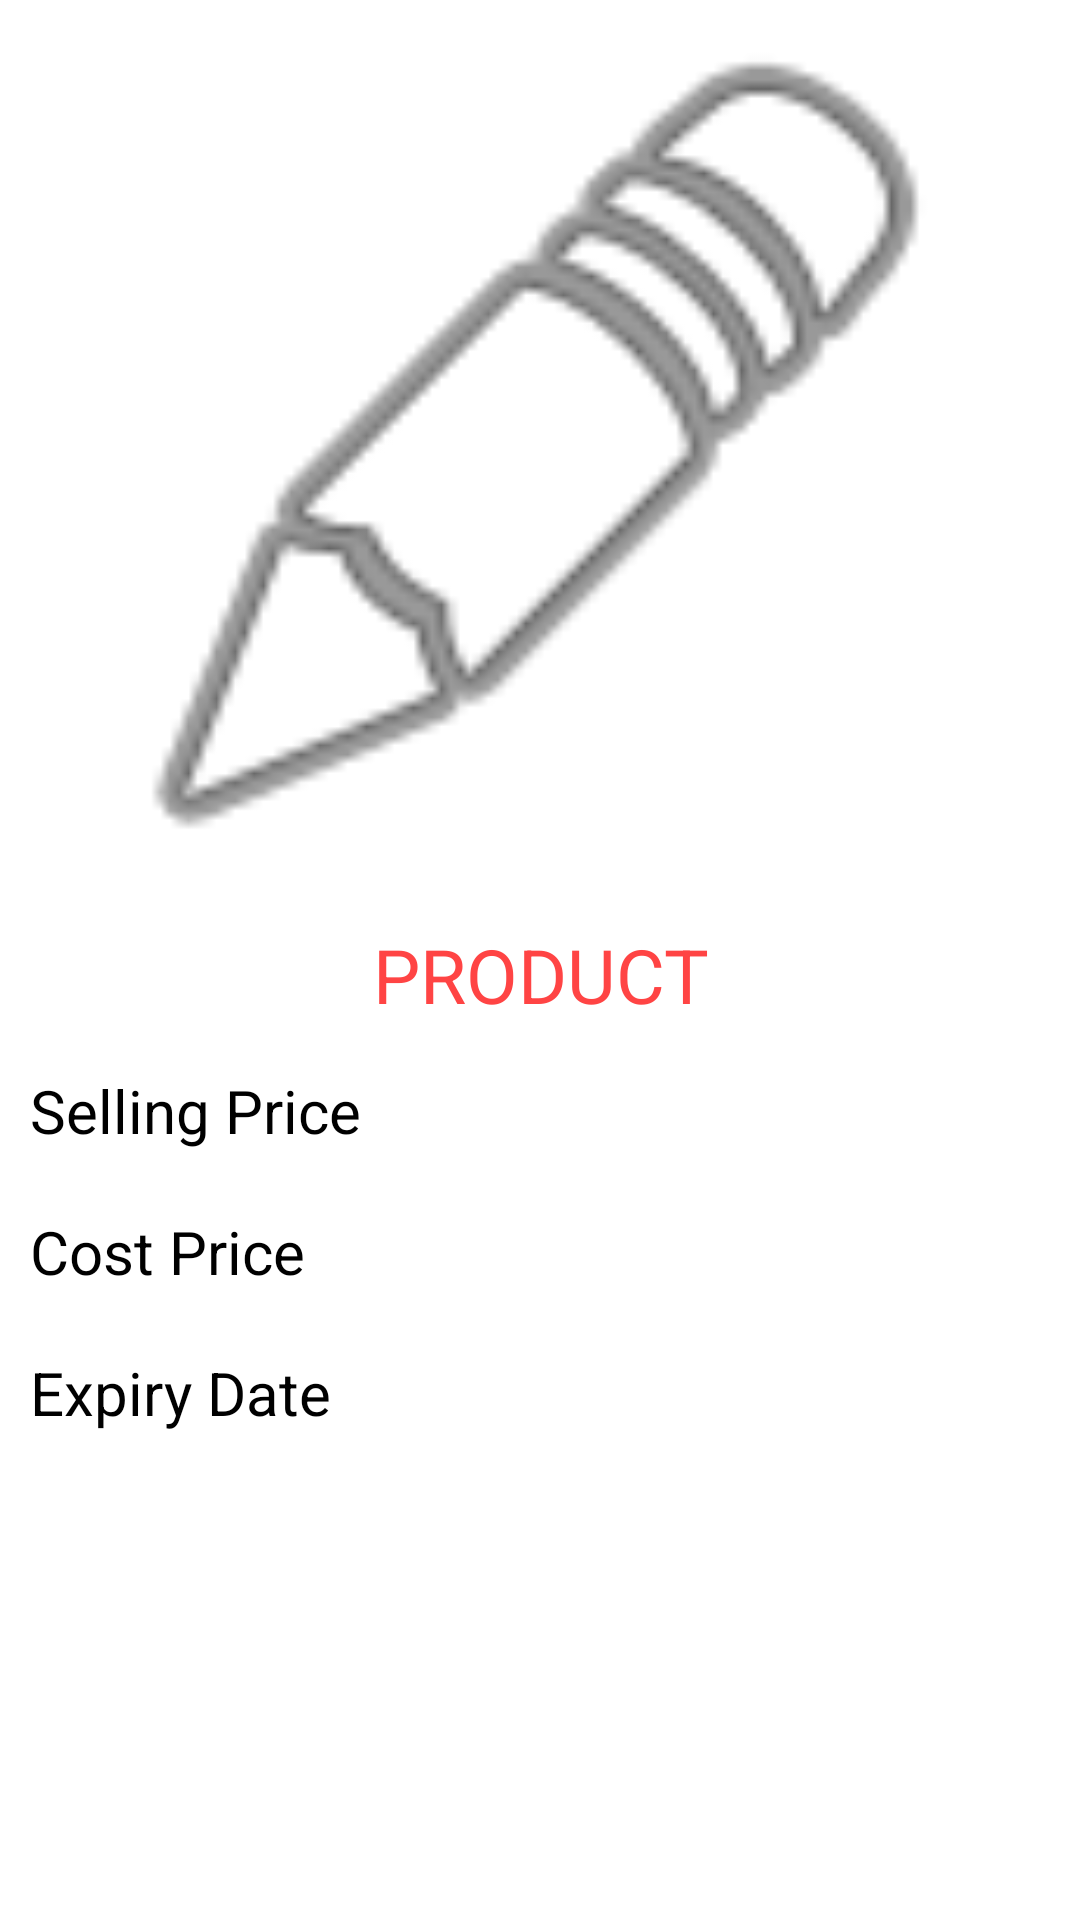

Android layout source for this screen:
<!-- AndroidManifest.xml: application theme Theme.Gumastha -->
<!-- res/layout/product_details.xml -->
<?xml version="1.0" encoding="utf-8"?>
<LinearLayout
    xmlns:android="http://schemas.android.com/apk/res/android"
    android:layout_width="match_parent"
    android:layout_height="500dp"
    android:orientation="vertical">
    <ImageView
        android:layout_width="300dp"
        android:layout_height="300dp"
        android:layout_gravity="center"
        android:src="@android:drawable/ic_menu_edit"
        android:id="@+id/bimage">

    </ImageView>
    <TextView
        android:layout_width="wrap_content"
        android:layout_height="wrap_content"
        android:text="Product"
        android:layout_marginTop="3dp"
        android:textSize="25sp"
        android:padding="5dp"
        android:textColor="@android:color/holo_red_light"
        android:textAllCaps="true"
      android:gravity="center_horizontal"
        android:textAlignment="center"
        android:layout_gravity="center_horizontal"
        android:id="@+id/bpname"
        >
    </TextView>
    <LinearLayout
        android:layout_width="match_parent"
        android:orientation="vertical"
        android:layout_height="wrap_content">
        <TextView
            android:layout_width="wrap_content"
            android:text="Selling Price"
            android:textColor="@color/black"
            android:textSize="20sp"
            android:id="@+id/dsp"
            android:padding="10dp"
            android:layout_height="wrap_content">
        </TextView>

        <TextView
            android:layout_width="wrap_content"
            android:text="Cost Price"
            android:textColor="@color/black"
            android:textSize="20sp"
            android:id="@+id/dcp"
            android:padding="10dp"
            android:layout_height="wrap_content">
        </TextView>
        <TextView
            android:layout_width="wrap_content"
            android:text="Expiry Date"
            android:id="@+id/ded"
            android:textColor="@color/black"
            android:textSize="20sp"
            android:padding="10dp"
            android:layout_height="wrap_content">
        </TextView>

    </LinearLayout>



</LinearLayout>
<!-- resources referenced by this layout -->
<resources>
  <color name="black">#FF000000</color>
  <style name="Theme.Gumastha" parent="Theme.MaterialComponents.DayNight.DarkActionBar">
          
          <item name="colorPrimary">@color/purple_500</item>
          <item name="colorPrimaryVariant">#9979BF</item>
          <item name="colorOnPrimary">@color/black</item>
          
          <item name="colorSecondary">@color/teal_200</item>
          <item name="colorSecondaryVariant">@color/teal_700</item>
          <item name="colorOnSecondary">@color/black</item>
          
          <item name="bottomSheetDialogTheme">@style/CustomBottomSheetDialog</item>
          <item name="android:statusBarColor" tools:targetApi="l">?attr/colorPrimaryVariant</item>
          
      </style>
  <color name="purple_500">#FF6200EE</color>
  <color name="teal_200">#FF03DAC5</color>
  <color name="teal_700">#FF018786</color>
  <style name="CustomBottomSheetDialog" parent="@style/ThemeOverlay.MaterialComponents.BottomSheetDialog">
          <item name="bottomSheetStyle">@style/CustomBottomSheet</item>
      </style>
  <style name="CustomBottomSheet" parent="Widget.MaterialComponents.BottomSheet">
          <item name="shapeAppearanceOverlay">@style/CustomShapeAppearanceBottomSheetDialog</item>
      </style>
  <style name="CustomShapeAppearanceBottomSheetDialog" parent="">
          <item name="cornerFamily">rounded</item>
          <item name="cornerSizeTopRight">16dp</item>
          <item name="cornerSizeTopLeft">16dp</item>
          <item name="cornerSizeBottomRight">0dp</item>
          <item name="cornerSizeBottomLeft">0dp</item>
      </style>
</resources>
